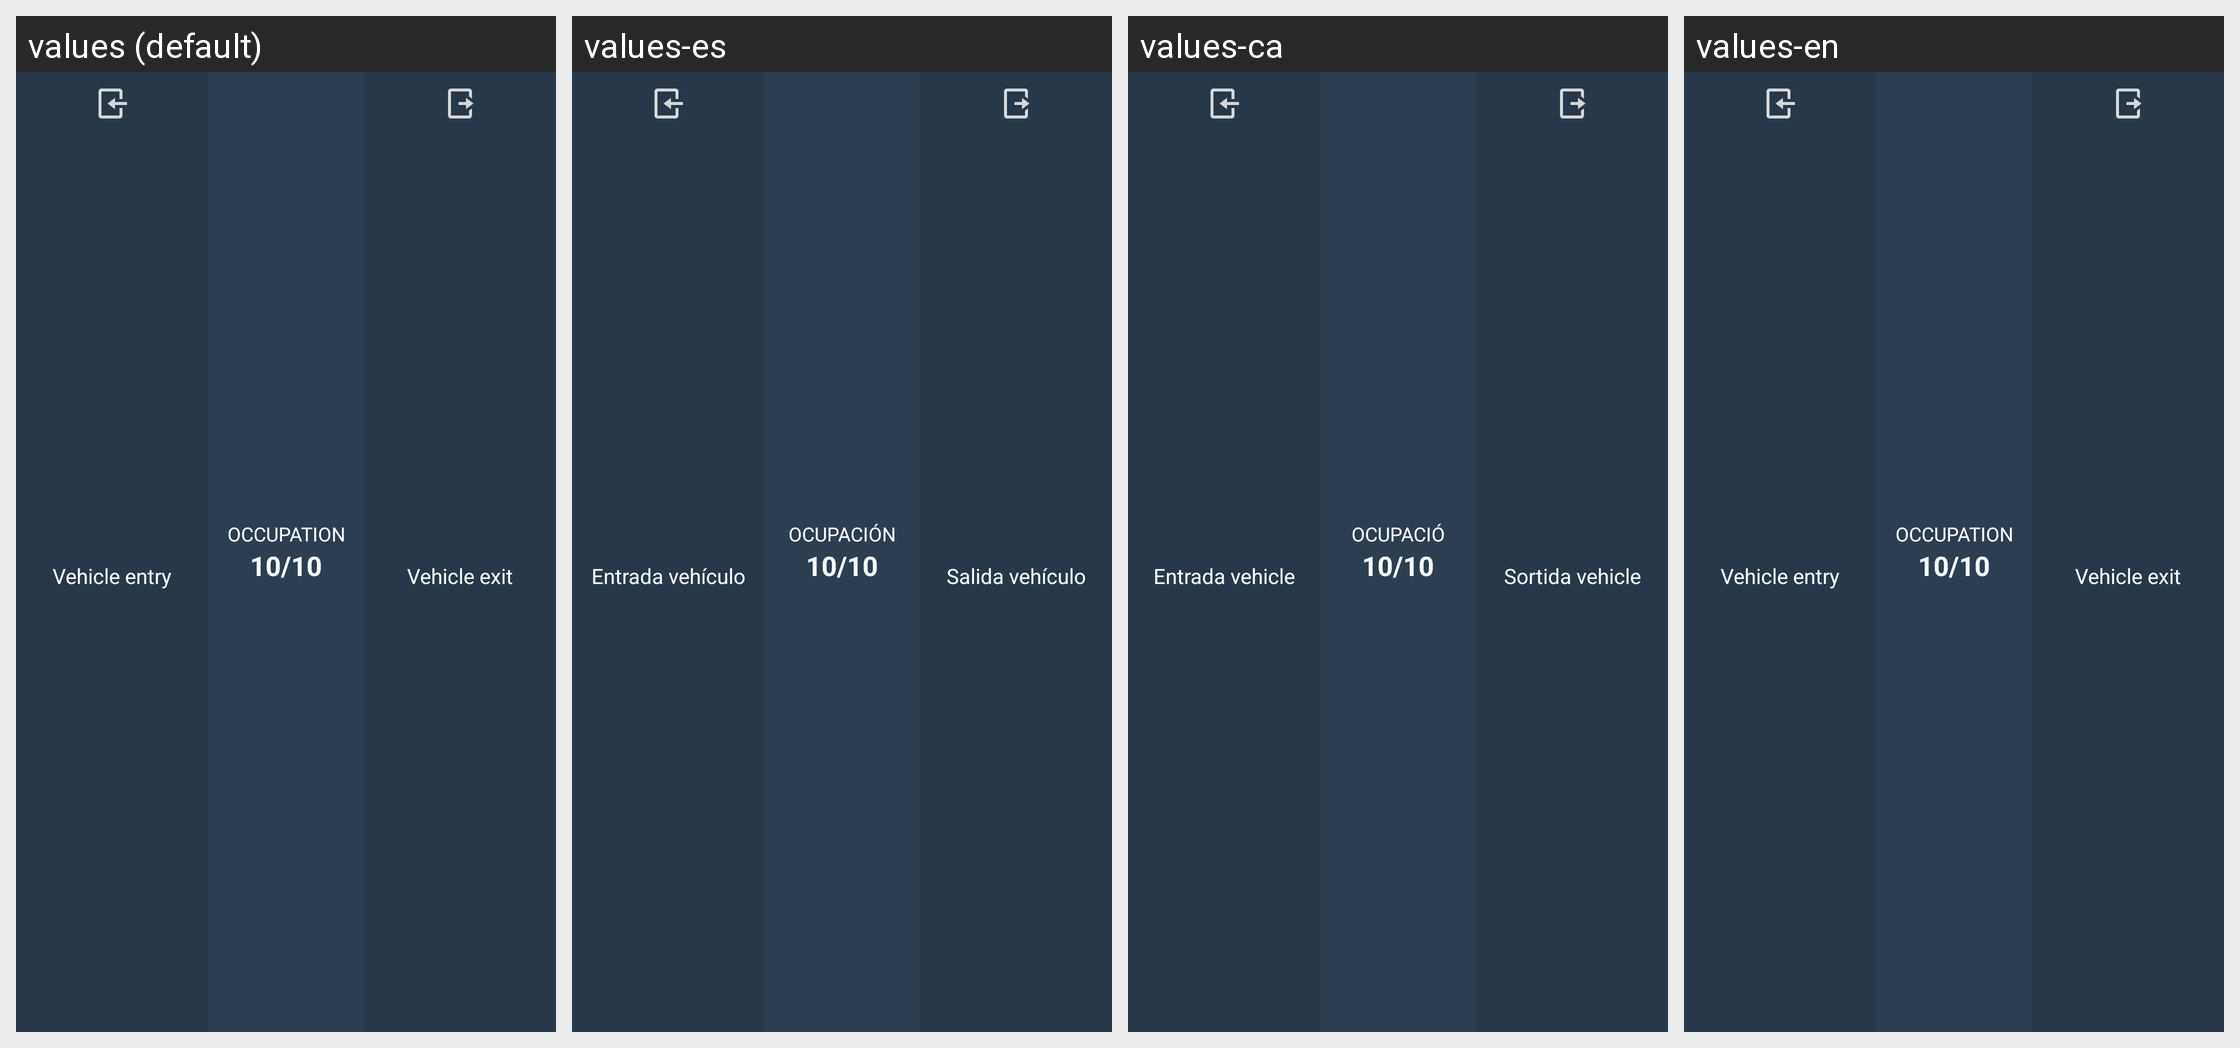

The same Android screen rendered under several of its app's locales, left to right. List the strings drawn on it with the default value and each locale's translation.
Android screen res/layout/header.xml rendered under 4 locales, left to right: values (default), values-es, values-ca, values-en. Device: Nexus 5 (rendered at 1080×1920; each locale shown at half size, 540×960, under a caption strip naming it); theme AppTheme.
Strings drawn on this screen, with the default value and each locale's value (text and hints the layout hard-codes, and strings that could not be matched under every locale, appear in the picture but are not listed):

entry
  values: Vehicle entry
  values-es: Entrada vehículo
  values-ca: Entrada vehicle
  values-en: Vehicle entry

occupation
  values: Occupation
  values-es: Ocupación
  values-ca: Ocupació
  values-en: Occupation

exit
  values: Vehicle exit
  values-es: Salida vehículo
  values-ca: Sortida vehicle
  values-en: Vehicle exit
